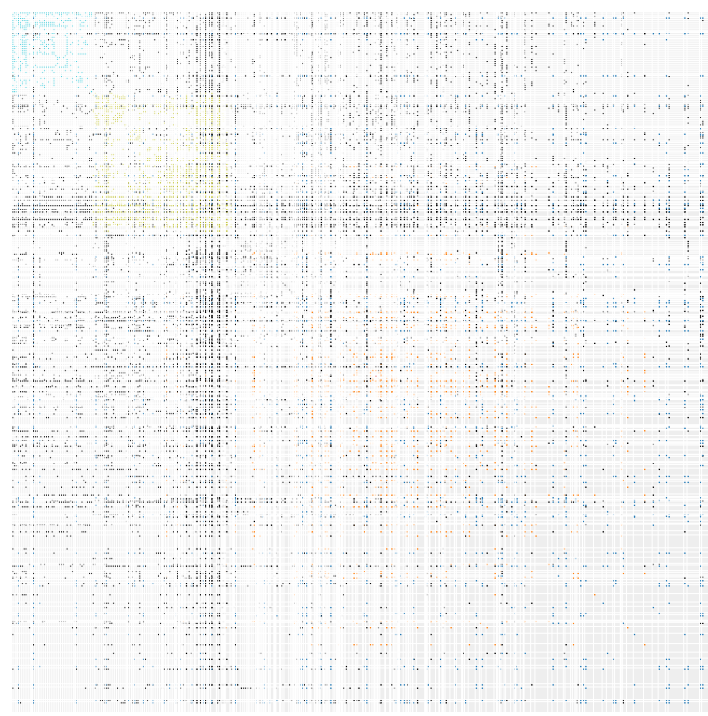
D3 v3 page, settled after 480 driven frames (8 s of simulated time); the page loaded 1 data file(s).



var margin = {top: 40, right: 0, bottom: 10, left: 40},
    width = 700,
    height = 700;

var x = d3.scale.ordinal().rangeBands([0, width]),
    z = d3.scale.linear().domain([0, 4]).clamp(true),
    c = d3.scale.category10().domain(d3.range(10));

var svg = d3.select("#grid_holder").append("svg")
    .attr("width", width + margin.left + margin.right)
    .attr("height", height + margin.top + margin.bottom)
    .style("margin-left", -margin.left + "px")
  .append("g")
    .attr("transform", "translate(" + margin.left + "," + margin.top + ")");

d3.json("static/industries.json", function(industries) {
  var matrix = [],
      nodes = industries.nodes,
      n = nodes.length;

  // Compute index per node.
  nodes.forEach(function(node, i) {
    node.index = i;
    node.count = 0;
    matrix[i] = d3.range(n).map(function(j) { return {x: j, y: i, z: 0}; });
  });

  // Convert links to matrix; count character occurrences.
  industries.links.forEach(function(link) {
    matrix[link.source][link.target].z = 100*link.value;
    matrix[link.target][link.source].z = 100*link.value;
    nodes[link.source].count += 1;
    nodes[link.target].count += 1;
  });

  // Precompute the orders.
  var orders = {
    name: d3.range(n).sort(function(a, b) { return d3.ascending(nodes[a].description, nodes[b].description); }),
    group: d3.range(n).sort(function(a, b) { return nodes[b].group - nodes[a].group; })
  };

  // The default sort order.
  x.domain(orders.name);

  svg.append("rect")
      .attr("class", "background")
      .attr("width", width)
      .attr("height", height);

  // tool tip
  var div = d3.select("body").append("div")   
    .attr("class", "tooltip")               
    .style("opacity", 0);

  // retain current row and column
  var curr_row = 1;
  var curr_col = null;


  var row = svg.selectAll(".row")
      .data(matrix)
    .enter().append("g")
      .attr("class", "row")
      .attr("transform", function(d, i) { return "translate(0," + x(i) + ")"; })
      .each(row);

  row.append("line")
      .attr("x2", width);

  var column = svg.selectAll(".column")
      .data(matrix)
    .enter().append("g")
      .attr("class", "column")
      .attr("transform", function(d, i) { return "translate(" + x(i) + ")rotate(-90)"; });

  column.append("line")
      .attr("x1", -width);
  column.append("text")
      .attr("x", 6)
      .attr("y", x.rangeBand() / 2)
      .attr("dy", ".32em")
      .attr("text-anchor", "start")
      .text(function(d, i) { return nodes[i].name; });

  function row(row) {
    var cell = d3.select(this).selectAll(".cell")
        .data(row.filter(function(d) { return d.z; }))
      .enter().append("rect")
        .attr("class", "cell")
        .attr("x", function(d) { return x(d.x); })
        .attr("width", x.rangeBand())
        .attr("height", x.rangeBand())
        .style("fill-opacity", function(d) { return 500*z(d.z); })
        .style("fill", function(d) { return nodes[d.x].group == nodes[d.y].group ? c(nodes[d.x].group) : null; })
        .on("mouseover", mouseover)
        .on("mouseout", mouseout);
  }
                                 
  function mouseover(p) {
    var ttip = d3.select("#tooltip")
      .style("left", (d3.event.pageX-10) + "px")
      .style("top", (d3.event.pageY-10) + "px");

    console.log(p)
    ttip.select("#col_value")
      .text(nodes[p.x].description);
    ttip.select("#row_value")
      .text(nodes[p.y].description);
    ttip.select("#value")
      .text(Number(p.z).toFixed(1));
      
    ttip.classed("hidden", false);
  }

  function mouseout() {
    d3.selectAll(".row text").classed("active", false);
  }

  d3.select("#order").on("change", function() {
    clearTimeout(timeout);
    order(this.value);
  });

  function order(value) {
    x.domain(orders[value]);

    var t = svg.transition().duration(2500);

    t.selectAll(".row")
        .delay(function(d, i) { return x(i) * 4; })
        .attr("transform", function(d, i) { return "translate(0," + x(i) + ")"; })
      .selectAll(".cell")
        .delay(function(d) { return x(d.x) * 4; })
        .attr("x", function(d) { return x(d.x); });

    t.selectAll(".column")
        .delay(function(d, i) { return x(i) * 4; })
        .attr("transform", function(d, i) { return "translate(" + x(i) + ")rotate(-90)"; });
  }

  var timeout = setTimeout(function() {
    order("group");
    d3.select("#order").property("selectedIndex", 2).node().focus();
  }, 5000);
});



  (function(i,s,o,g,r,a,m){i['GoogleAnalyticsObject']=r;i[r]=i[r]||function(){
  (i[r].q=i[r].q||[]).push(arguments)},i[r].l=1*new Date();a=s.createElement(o),
  m=s.getElementsByTagName(o)[0];a.async=1;a.src=g;m.parentNode.insertBefore(a,m)
  })(window,document,'script','//www.google-analytics.com/analytics.js','ga');

  ga('create', 'UA-44127827-2', 'auto');
  ga('send', 'pageview');



### data: static/industries.json
{
 "nodes": [
  {
   "group": 7,
   "description": "Oilseed farming"
  },
  {
   "group": 0,
   "description": "Grain farming"
  },
  {
   "group": 7,
   "description": "Vegetable and melon farming"
  },
  {
   "group": 7,
   "description": "Fruit and tree nut farming"
  },
  {
   "group": 0,
   "description": "Greenhouse, nursery, and floriculture pr…"
  },
  {
   "group": 0,
   "description": "Other crop farming"
  },
  {
   "group": 0,
   "description": "Beef cattle ranching and farming, includ…"
  },
  {
   "group": 7,
   "description": "Dairy cattle and milk production"
  },
  "... 367 more items"
 ],
 "links": [
  {
   "source": 0,
   "target": 1,
   "value": 0.04091
  },
  {
   "source": 1,
   "target": 0,
   "value": 0.04091
  },
  {
   "source": 2,
   "target": 2,
   "value": 0.1102
  },
  {
   "source": 2,
   "target": 2,
   "value": 0.1102
  },
  {
   "source": 3,
   "target": 3,
   "value": 0.03211
  },
  {
   "source": 3,
   "target": 3,
   "value": 0.03211
  },
  {
   "source": 0,
   "target": 5,
   "value": 0.03196
  },
  {
   "source": 5,
   "target": 0,
   "value": 0.03196
  },
  "... 21,152 more items"
 ]
}